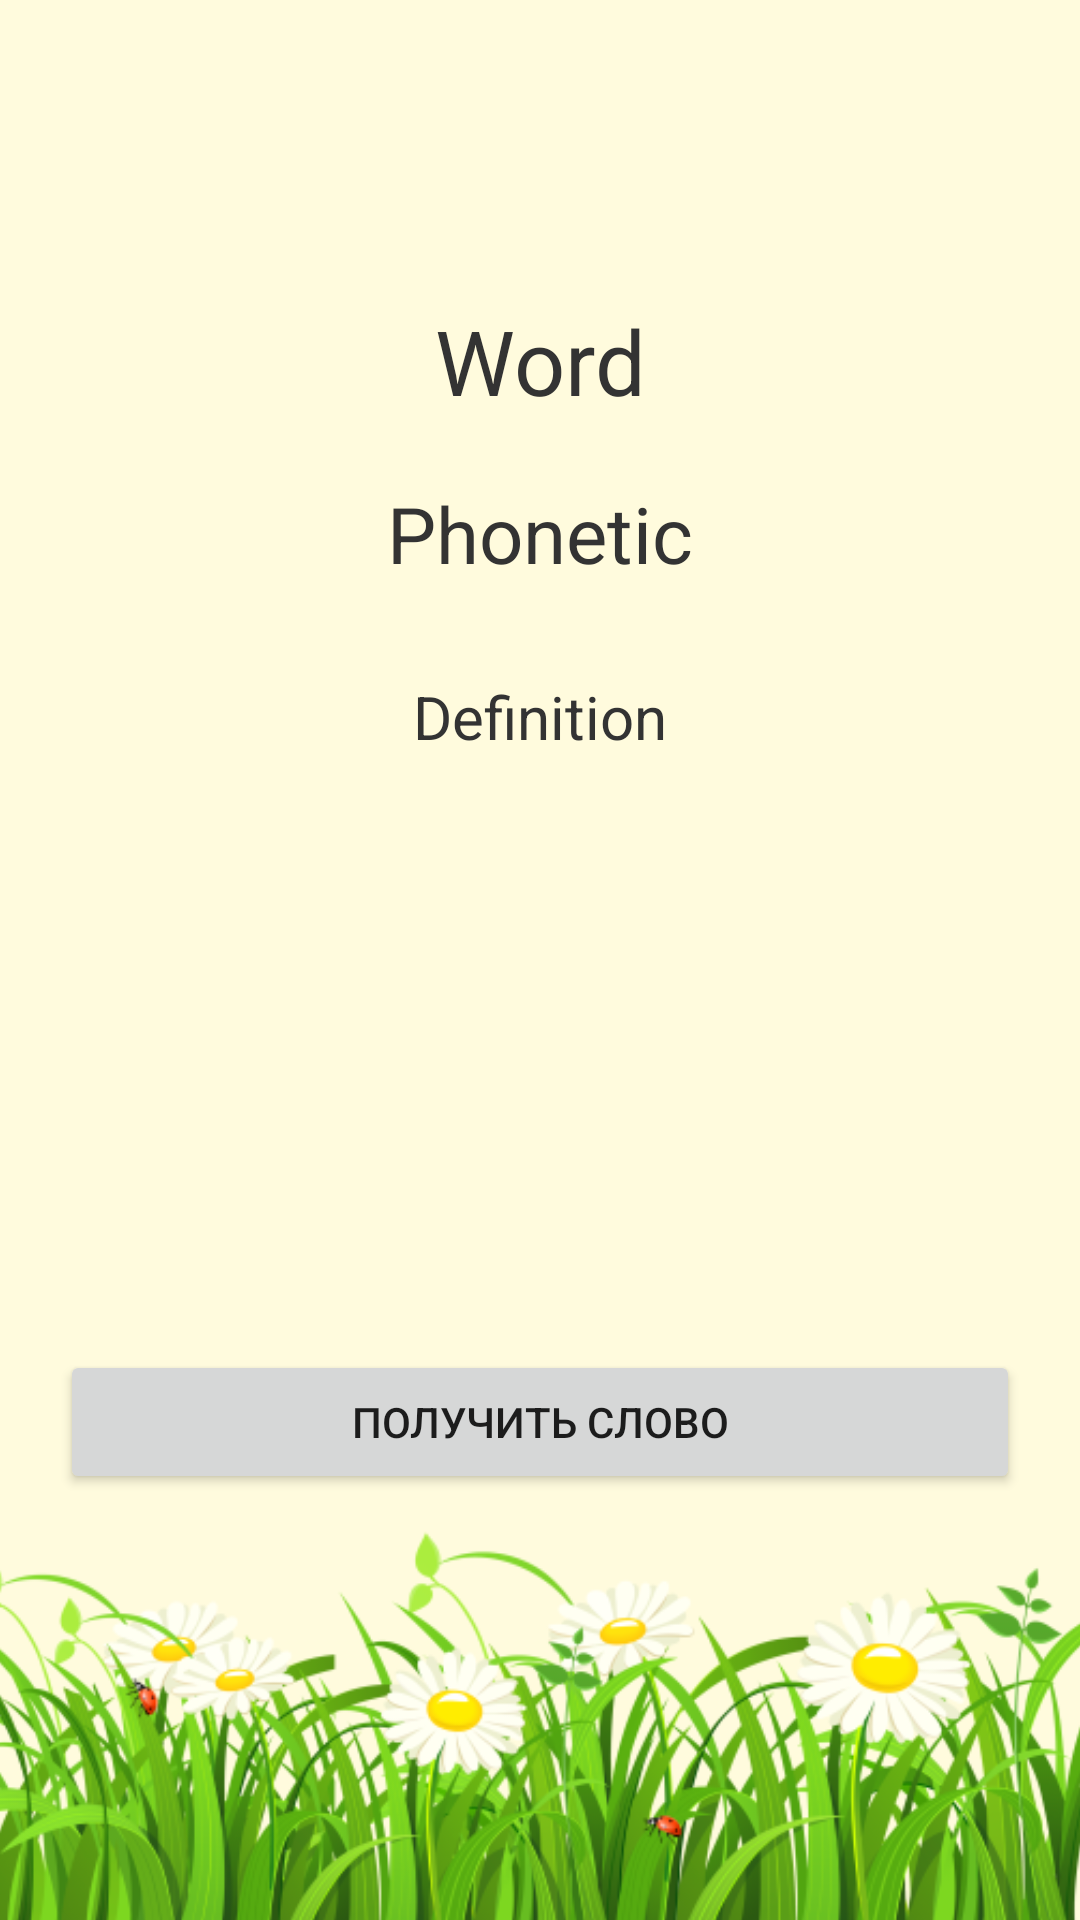

The Android layout XML behind this screen, and the referenced resources:
<!-- AndroidManifest.xml: application theme Theme.CrystalBall -->
<!-- res/layout/fragment_top_100_words.xml -->
<FrameLayout xmlns:android="http://schemas.android.com/apk/res/android"
    xmlns:app="http://schemas.android.com/apk/res-auto"
    xmlns:tools="http://schemas.android.com/tools"
    android:layout_width="match_parent"
    android:layout_height="match_parent"
    android:background="#FFFBDD"
    tools:context=".view.RandomPhraseFragment">

    

    <ScrollView
        android:layout_width="match_parent"
        android:layout_height="390dp">

        <LinearLayout
            android:layout_width="match_parent"
            android:layout_height="wrap_content"
            android:orientation="vertical" >

            <TextView
                android:id="@+id/tvWord"
                android:layout_width="match_parent"
                android:layout_height="wrap_content"
                android:layout_marginTop="100dp"
                android:gravity="center"
                android:text="Word"
                android:textColor="#333333"
                android:textSize="30sp"
                app:layout_constraintBottom_toBottomOf="parent"
                app:layout_constraintEnd_toEndOf="parent"
                app:layout_constraintStart_toStartOf="parent" />

            <TextView
                android:id="@+id/tvPhonetic"
                android:layout_width="match_parent"
                android:layout_height="wrap_content"
                android:layout_marginTop="20dp"
                android:gravity="center"
                android:text="Phonetic"
                android:textColor="#333333"
                android:textSize="26sp"
                app:layout_constraintBottom_toBottomOf="parent"
                app:layout_constraintEnd_toEndOf="parent"
                app:layout_constraintStart_toStartOf="parent"
                app:layout_constraintTop_toBottomOf="@+id/tvWord"
                app:layout_constraintVertical_bias="0.13" />

            <TextView
                android:id="@+id/tvDefinition"
                android:layout_width="match_parent"
                android:layout_height="wrap_content"
                android:layout_marginLeft="20dp"
                android:layout_marginTop="30dp"
                android:layout_marginRight="20dp"
                android:gravity="center"
                android:lineSpacingExtra="8sp"
                android:text="Definition"
                android:textColor="#333333"
                android:textSize="20sp"
                app:layout_constraintBottom_toBottomOf="parent"
                app:layout_constraintEnd_toEndOf="parent"
                app:layout_constraintStart_toStartOf="parent"
                app:layout_constraintTop_toBottomOf="@+id/tvWord"
                app:layout_constraintVertical_bias="0.13" />
        </LinearLayout>
    </ScrollView>

    <Button
        android:id="@+id/btGetWord"
        android:layout_width="match_parent"
        android:layout_height="wrap_content"
        android:layout_marginLeft="20dp"
        android:layout_marginTop="450dp"
        android:layout_marginRight="20dp"
        android:text="Получить слово"
        app:layout_constraintBottom_toTopOf="@+id/tvWord"
        app:layout_constraintEnd_toEndOf="parent"
        app:layout_constraintStart_toStartOf="parent" />

    <ImageView
        android:id="@+id/top100ImgGrassBottom2"
        android:layout_width="wrap_content"
        android:layout_height="wrap_content"
        android:layout_gravity="bottom"
        android:layout_marginLeft="-40dp"
        android:layout_marginRight="-30dp"
        android:layout_marginBottom="-35dp"
        android:src="@drawable/grass_frag_1" />

</FrameLayout>
<!-- resources referenced by this layout -->
<resources>
  <!-- drawable grass_frag_1: png bitmap (drawable, 147265 bytes) -->
  <style name="Theme.CrystalBall" parent="Theme.MaterialComponents.DayNight.DarkActionBar">
          
          <item name="colorPrimary">@color/purple_500</item>
          <item name="colorPrimaryVariant">@color/purple_700</item>
          <item name="colorOnPrimary">@color/white</item>
          
          <item name="colorSecondary">@color/teal_200</item>
          <item name="colorSecondaryVariant">@color/teal_700</item>
          <item name="colorOnSecondary">@color/black</item>
          
          <item name="android:statusBarColor">?attr/colorPrimaryVariant</item>
          <item name="windowActionBar">false</item>
          <item name="windowNoTitle">true</item>
          
      </style>
  <!-- not gathered from this repository: default colours our renderer supplied (Android Studio template values) -->
  <color name="purple_500">#FF6200EE</color>
  <color name="purple_700">#FF3700B3</color>
  <color name="teal_200">#FF03DAC5</color>
  <color name="teal_700">#FF018786</color>
  <color name="black">#FF000000</color>
  <color name="white">#FFFFFFFF</color>
</resources>
